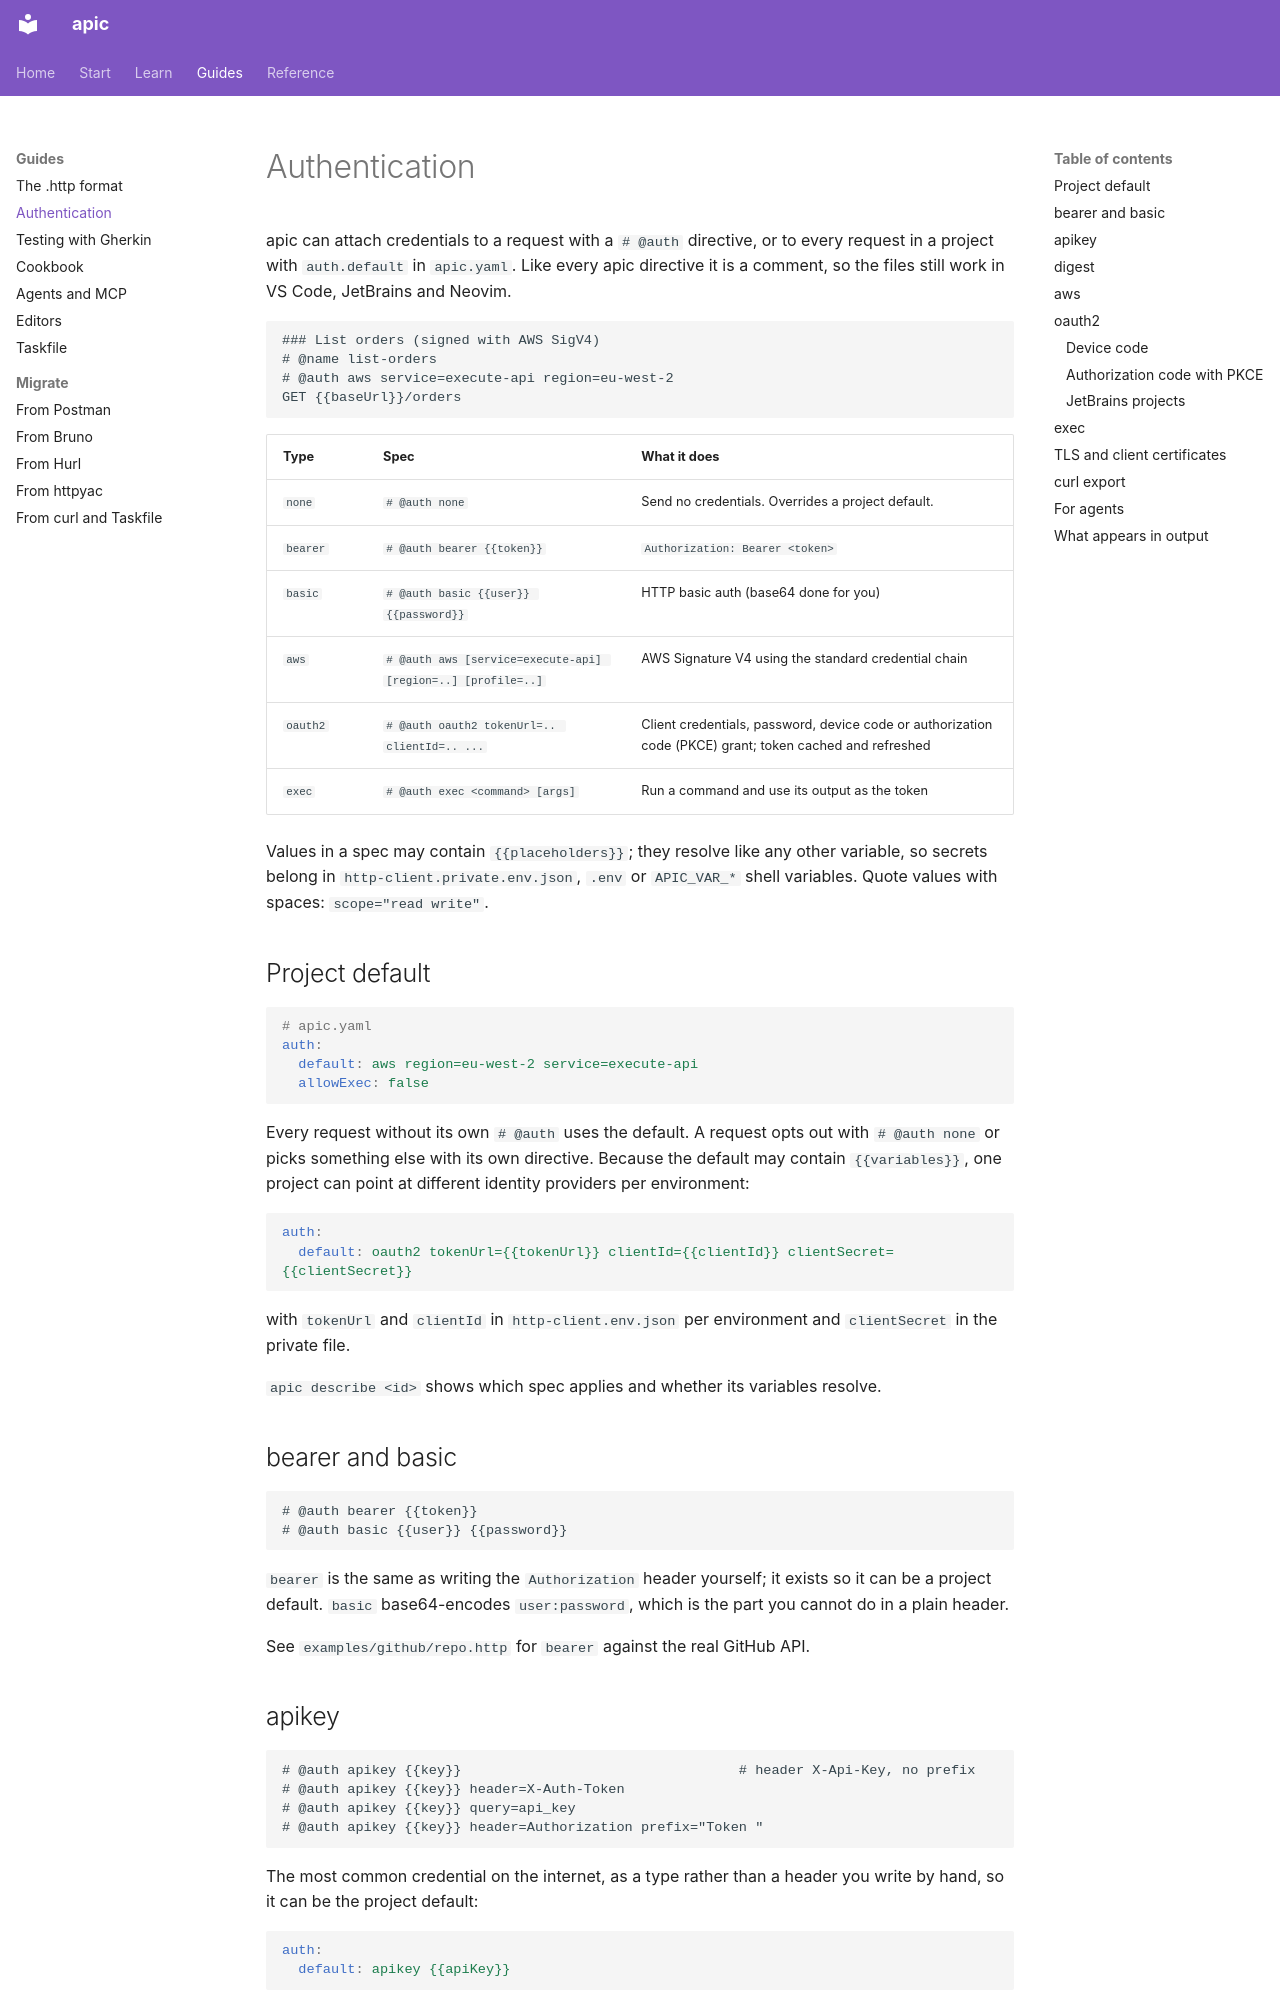

repository: dataGriff/api-caller · page: auth/index.html · generator: mkdocs

# Authentication

apic can attach credentials to a request with a `# @auth` directive, or to
every request in a project with `auth.default` in `apic.yaml`. Like every
apic directive it is a comment, so the files still work in VS Code,
JetBrains and Neovim.

```http
### List orders (signed with AWS SigV4)
# @name list-orders
# @auth aws service=execute-api region=eu-west-2
GET {{baseUrl}}/orders
```

| Type | Spec | What it does |
|---|---|---|
| `none` | `# @auth none` | Send no credentials. Overrides a project default. |
| `bearer` | `# @auth bearer {{token}}` | `Authorization: Bearer <token>` |
| `basic` | `# @auth basic {{user}} {{password}}` | HTTP basic auth (base64 done for you) |
| `aws` | `# @auth aws [service=execute-api] [region=..] [profile=..]` | AWS Signature V4 using the standard credential chain |
| `oauth2` | `# @auth oauth2 tokenUrl=.. clientId=.. ...` | Client credentials, password, device code or authorization code (PKCE) grant; token cached and refreshed |
| `exec` | `# @auth exec <command> [args]` | Run a command and use its output as the token |

Values in a spec may contain `{{placeholders}}`; they resolve like any other
variable, so secrets belong in `http-client.private.env.json`, `.env` or
`APIC_VAR_*` shell variables. Quote values with spaces: `scope="read write"`.

## Project default

```yaml
# apic.yaml
auth:
  default: aws region=eu-west-2 service=execute-api
  allowExec: false
```

Every request without its own `# @auth` uses the default. A request opts
out with `# @auth none` or picks something else with its own directive.
Because the default may contain `{{variables}}`, one project can point at
different identity providers per environment:

```yaml
auth:
  default: oauth2 tokenUrl={{tokenUrl}} clientId={{clientId}} clientSecret={{clientSecret}}
```

with `tokenUrl` and `clientId` in `http-client.env.json` per environment
and `clientSecret` in the private file.

`apic describe <id>` shows which spec applies and whether its variables
resolve.

## bearer and basic

```http
# @auth bearer {{token}}
# @auth basic {{user}} {{password}}
```

`bearer` is the same as writing the `Authorization` header yourself; it
exists so it can be a project default. `basic` base64-encodes
`user:password`, which is the part you cannot do in a plain header.

See `examples/github/repo.http` for `bearer` against the real GitHub API.

## apikey

```http
# @auth apikey {{key}}                                  # header X-Api-Key, no prefix
# @auth apikey {{key}} header=X-Auth-Token
# @auth apikey {{key}} query=api_key
# @auth apikey {{key}} header=Authorization prefix="Token "
```

The most common credential on the internet, as a type rather than a
header you write by hand, so it can be the project default:

```yaml
auth:
  default: apikey {{apiKey}}
```

`header=` names the header (default `X-Api-Key`) and `prefix=` puts text
before the key; `query=` sends it as a query parameter instead, which
some APIs insist on. Wherever apic shows the request the key is not
there: the header is set on the wire only, and in the query form the URL
apic prints is the one from the file. A key that contains `=` is still
one argument.
